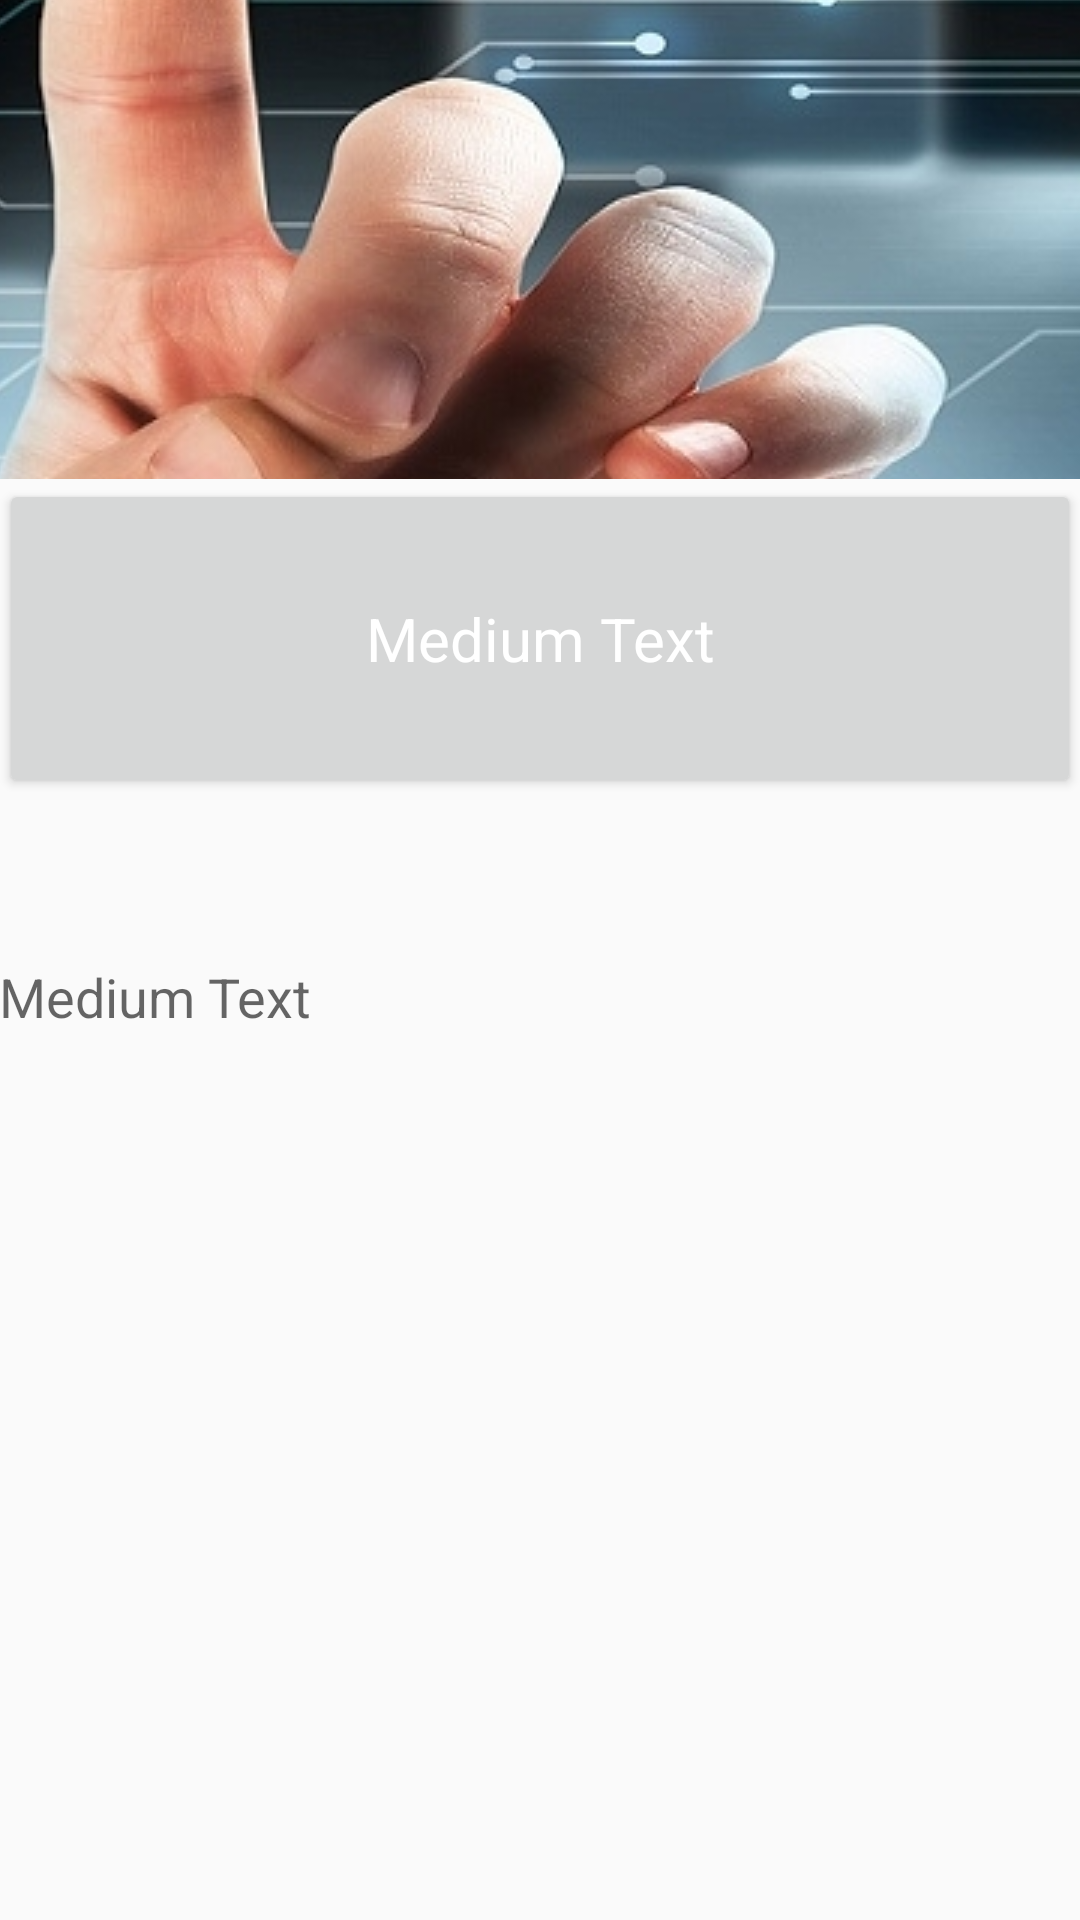

Layout XML and referenced resources for this Android screen:
<!-- AndroidManifest.xml: application theme AppTheme -->
<!-- res/layout/activity_idea.xml -->
<?xml version="1.0" encoding="utf-8"?>
<LinearLayout xmlns:android="http://schemas.android.com/apk/res/android"
    xmlns:tools="http://schemas.android.com/tools"
    android:layout_width="match_parent"
    android:layout_height="match_parent"
    android:paddingBottom="@dimen/activity_vertical_margin"
    android:paddingLeft="@dimen/activity_horizontal_margin"
    android:paddingRight="@dimen/activity_horizontal_margin"
    android:paddingTop="@dimen/activity_vertical_margin"
    android:orientation="vertical"
    tools:context="thegenuinegourav.ideax.IdeaActivity">

    <ImageView
        android:layout_width="match_parent"
        android:layout_height="0dp"
        android:src="@drawable/agile"
        android:scaleType="center"
        android:id="@+id/imageView"
        android:layout_weight="3"
         />

    <Button
        android:layout_width="match_parent"
        android:layout_height="0dp"
        android:layout_weight="2"
        android:textAppearance="?android:attr/textAppearanceLargeInverse"
        android:textSize="20sp"
        android:text="Medium Text"
        android:id="@+id/textView3"
        />

    <TextView
        android:layout_width="match_parent"
        android:layout_height="0dp"
        android:layout_weight="4"
        android:textAppearance="?android:attr/textAppearanceMedium"
        android:text="Medium Text"
        android:id="@+id/textView4"
        android:layout_below="@+id/textView3"
        android:layout_alignParentStart="true"
        android:layout_marginTop="54dp"
        android:layout_alignParentEnd="true" />

    EditText
        android:layout_width="match_parent"
        android:layout_height="0dp"
        android:layout_weight="1"
        android:hint="Write a Review"/>

    <ListView
        android:layout_width="match_parent"
        android:layout_height="0dp"
        android:layout_weight="2"
        >

    </ListView>
</LinearLayout>
<!-- resources referenced by this layout -->
<resources>
  <!-- drawable agile: jpg bitmap (drawable, 272020 bytes) -->
  <style name="AppTheme" parent="Theme.AppCompat.Light.NoActionBar">
          
          <item name="colorPrimary">@color/colorPrimary</item>
          <item name="colorPrimaryDark">@color/colorPrimaryDark</item>
          <item name="colorAccent">@color/colorAccent</item>
          <item name="android:actionOverflowButtonStyle">@style/AppTheme.OverFlow</item>
      </style>
  <color name="colorPrimary">#ff810303</color>
  <color name="colorPrimaryDark">#ff810303</color>
  <color name="colorAccent">#FFFFFF</color>
  <style name="AppTheme.OverFlow">
          <item name="android:src">@drawable/my_overflow_image</item>
      </style>
</resources>
